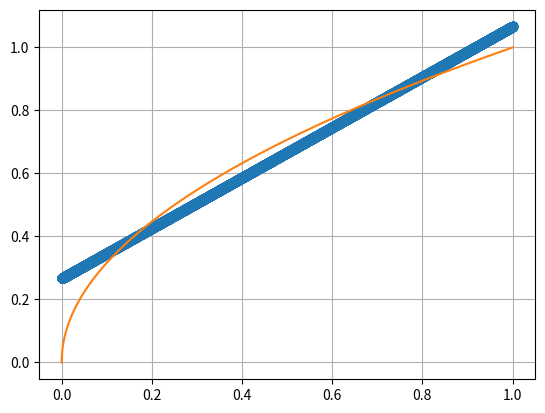

Write the Python code that produced this figure.
import matplotlib.pyplot as plt
import numpy as np
from scipy.optimize import curve_fit
from scipy import interpolate
def lin(x, a, b):
    return a*x+b
def sq(m):
    y = []
    for x in m:
        y.append(x**(0.5))
    return y

t = np.linspace(0, 1, 100000)
y = sq(t)
fig = plt.figure()
ax1 = fig.subplots()
popt_n, pcov_n, = curve_fit(lin, t, y)

#ax1.set_ylabel("Amperage, muA")
plt.plot(t, np.polyval(popt_n, t), 'o')
plt.plot(t, y, '-')
print(popt_n)
plt.grid(True)
plt.show()
